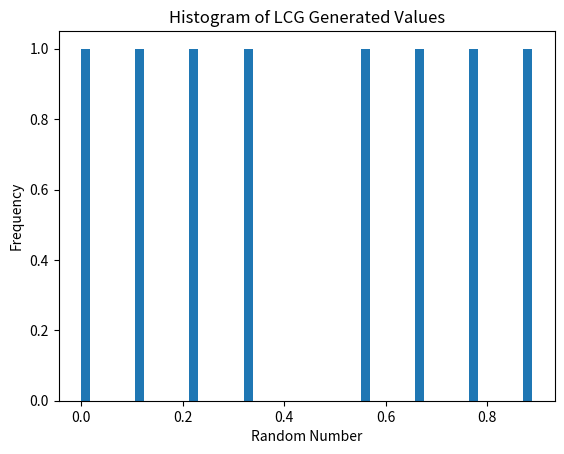

This chart was generated by the following Python code:
import matplotlib.pyplot as plt
import math
from sympy import primefactors
# Choose LCG parameters
m = 9
c = 1
a = 10

# Choose seed value
seed = 13

def lcg(seed, a, c, m, n):
    """Generate n random numbers using the Linear Congruential Generator."""
    numbers = []
    for i in range(n):
        seed = (a * seed + c) % m
        numbers.append(seed / m)
    return numbers

def has_full_period(a, c, m):
    """Check if a Linear Congruential Generator with the given parameters has a full period."""
    if math.gcd(c, m) != 1:
        return False
    for q in primefactors(m):
        if (a-1) % q != 0:
            print("1")
            print(q)
            return False
    if m % 4 == 0 and (a-1) % 4 != 0:
        print("2")
        return False
    print("tamos safe")
    return True

# Generate random numbers
n = m - 1
numbers = lcg(seed, a, c, m, n)

# Verify if LCG provides full period
if has_full_period(a, c, m):
    print("LCG provides a full period")
else:
    print("LCG does not provide a full period")

# Plot histogram of generated values
plt.hist(numbers, bins=50)
plt.xlabel("Random Number")
plt.ylabel("Frequency")
plt.title("Histogram of LCG Generated Values")
plt.show()
